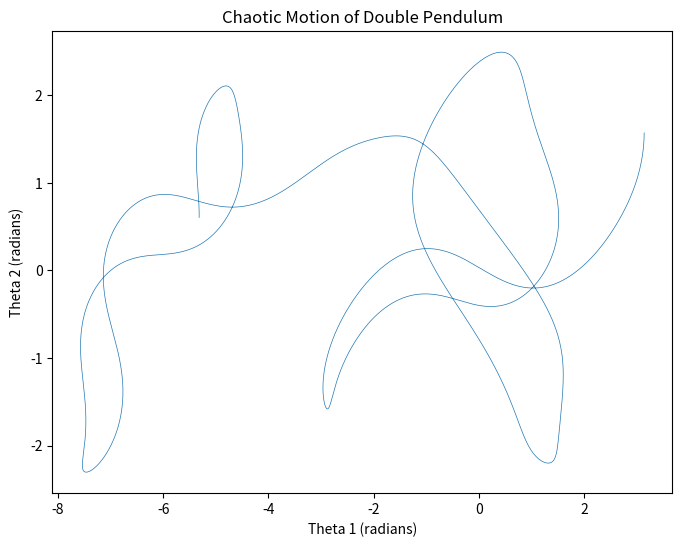

Python code for this plot:
import numpy as np
from scipy.integrate import solve_ivp
import matplotlib.pyplot as plt

# Function defining the double pendulum system of ODEs
def double_pendulum(t, y, l1, l2, m1, m2, g):
    theta1, omega1, theta2, omega2 = y
    dydt = [omega1,
            (-g * (2 * m1 + m2) * np.sin(theta1) - m2 * g * np.sin(theta1 - 2 * theta2) - 2 * np.sin(theta1 - theta2) * m2 * (omega2**2 * l2 + omega1**2 * l1 * np.cos(theta1 - theta2))) /
            (l1 * (2 * m1 + m2 - m2 * np.cos(2 * theta1 - 2 * theta2))),
            omega2,
            (2 * np.sin(theta1 - theta2) * (omega1**2 * l1 * (m1 + m2) + g * (m1 + m2) * np.cos(theta1) + omega2**2 * l2 * m2 * np.cos(theta1 - theta2))) /
            (l2 * (2 * m1 + m2 - m2 * np.cos(2 * theta1 - 2 * theta2)))]
    return dydt

# Parameters
l1 = 1.0  # Length of pendulum 1
l2 = 1.0  # Length of pendulum 2
m1 = 1.0  # Mass of pendulum 1
m2 = 1.0  # Mass of pendulum 2
g = 9.81  # Acceleration due to gravity

# Initial conditions [theta1, omega1, theta2, omega2]
initial_conditions = [np.pi / 2, 0, np.pi, 0]  # Pendulums initially at rest

# Time span
t_span = [0, 10]
t_eval = np.linspace(t_span[0], t_span[1], 10000)

# Solve the ODEs for the double pendulum system
solution = solve_ivp(lambda t, y: double_pendulum(t, y, l1, l2, m1, m2, g),
                     t_span, initial_conditions, t_eval=t_eval, method='DOP853')

# Extracting the angles for plotting
theta1 = solution.y[0]
theta2 = solution.y[2]

# Plotting the chaotic motion of the double pendulum
plt.figure(figsize=(8, 6))
plt.plot(theta2, theta1, linewidth=0.5)
plt.xlabel('Theta 1 (radians)')
plt.ylabel('Theta 2 (radians)')
plt.title('Chaotic Motion of Double Pendulum')
plt.show()